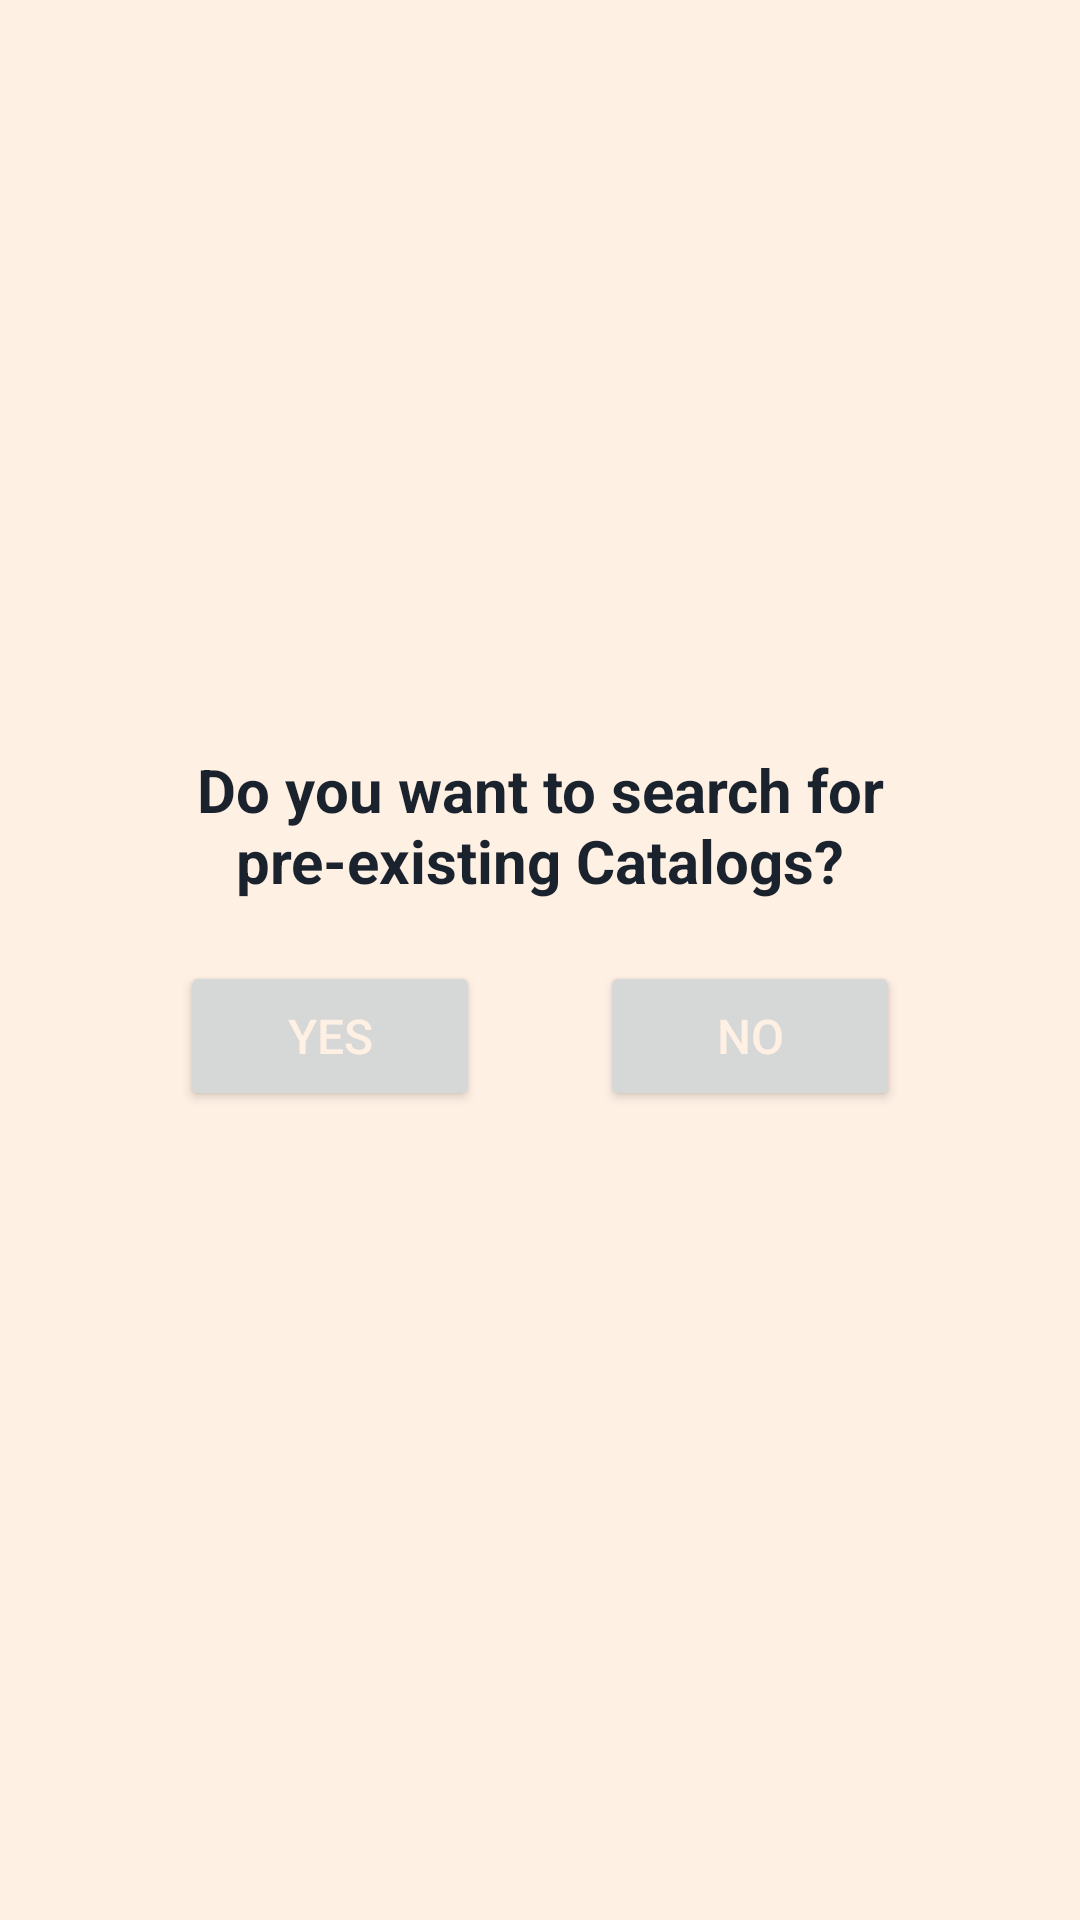

The Android layout XML behind this screen, and the referenced resources:
<!-- AndroidManifest.xml: application theme Theme.CatalogCraft -->
<!-- res/layout/fragment_templates.xml -->
<?xml version="1.0" encoding="utf-8"?>
<RelativeLayout xmlns:android="http://schemas.android.com/apk/res/android"
    xmlns:tools="http://schemas.android.com/tools"
    android:layout_width="match_parent"
    android:layout_height="match_parent"
    tools:context=".fragments.TemplatesFragment"
    android:background="@color/my_white1">


    <LinearLayout
        android:layout_width="match_parent"
        android:layout_height="wrap_content"
        android:layout_centerInParent="true"
        android:orientation="vertical">
        <TextView
            android:id="@+id/heading"
            android:layout_width="match_parent"
            android:layout_height="wrap_content"
            android:text="Do you want to search for pre-existing Catalogs?"
            android:textSize="20sp"
            android:textAlignment="center"
            android:textColor="@color/dark_gray"
            android:textStyle="bold"
            android:layout_marginHorizontal="40dp"/>
        <LinearLayout
            android:layout_width="match_parent"
            android:layout_height="wrap_content"
            android:orientation="horizontal"
            android:gravity="center">
            <Button
                android:id="@+id/yes_btn"
                android:layout_width="100dp"
                android:layout_height="50dp"
                android:layout_margin="20dp"
                android:text="Yes"
                android:textColor="@color/my_white1"
                android:textSize="16sp"/>
            <Button
                android:id="@+id/no_btn"
                android:layout_width="100dp"
                android:layout_height="50dp"
                android:layout_margin="20dp"
                android:text="No"
                android:textColor="@color/my_white1"
                android:textSize="16sp"/>
        </LinearLayout>

    </LinearLayout>


</RelativeLayout>
<!-- resources referenced by this layout -->
<resources>
  <color name="dark_gray">#1A232D</color>
  <color name="my_white1">#FFF0E4</color>
  <style name="Theme.CatalogCraft" parent="Base.Theme.CatalogCraft" />
  <style name="Base.Theme.CatalogCraft" parent="Theme.MaterialComponents.Light.NoActionBar">
          
           <item name="colorPrimary">@color/middle_orange</item>
           <item name="colorOnPrimary">@color/middle_orange</item>
           <item name="colorPrimaryDark">@color/middle_orange</item>
           <item name="colorPrimaryVariant">@color/middle_orange</item>
           <item name="colorSurface">@color/middle_orange</item>
           <item name="colorOnSurface">@color/middle_orange</item>
           <item name="android:statusBarColor">@color/my_white1</item>
      </style>
  <color name="middle_orange">#ef8354</color>
</resources>
